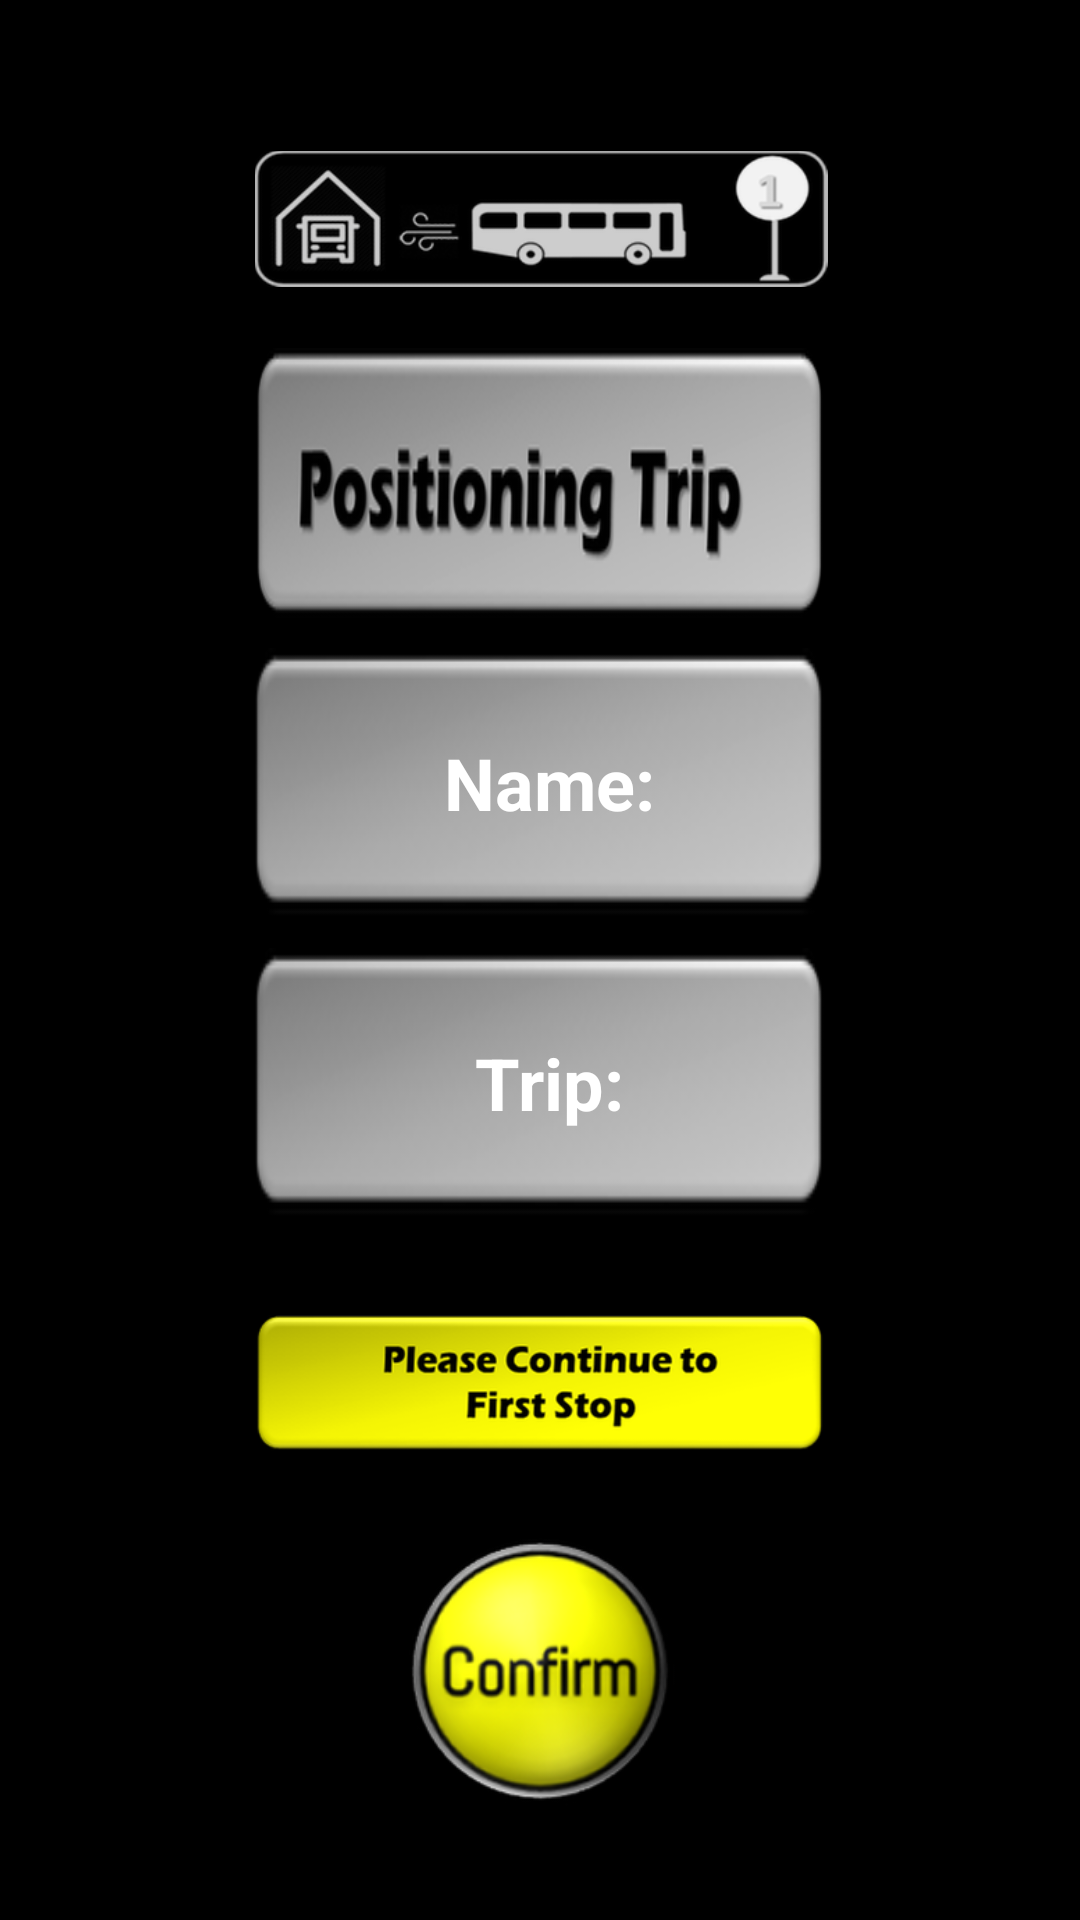

Write the Android layout XML for this screen, with the resource values it uses.
<!-- AndroidManifest.xml: application theme MyMaterialTheme -->
<!-- res/layout/start.xml -->
<?xml version="1.0" encoding="utf-8"?>
<RelativeLayout xmlns:android="http://schemas.android.com/apk/res/android"
    xmlns:app="http://schemas.android.com/apk/res-auto"
    xmlns:tools="http://schemas.android.com/tools"
    android:orientation="vertical"
    android:background="@drawable/bg"
    android:layout_width="match_parent"
    android:layout_height="match_parent"
    android:keepScreenOn="true">

    <ImageView

        android:id="@+id/mnc"
        android:layout_width="wrap_content"
        android:layout_height="66dp"
        android:layout_alignParentStart="true"
        android:layout_alignParentLeft="true"
        android:layout_alignParentTop="true"
        android:layout_alignParentEnd="true"
        android:layout_alignParentRight="true"
        android:layout_gravity="center"
        android:layout_marginStart="85dp"
        android:layout_marginLeft="85dp"
        android:layout_marginTop="40dp"
        android:layout_marginEnd="84dp"
        android:layout_marginRight="84dp"
        android:src="@drawable/mnc" />

    <TextView
        android:id="@+id/pt"
        android:layout_width="match_parent"
        android:layout_height="90dp"
        android:layout_below="@+id/mnc"
        android:layout_alignParentStart="true"
        android:layout_alignParentLeft="true"
        android:layout_alignParentEnd="true"
        android:layout_alignParentRight="true"
        android:layout_gravity="center"
        android:layout_marginTop="10dp"
        android:layout_marginStart="85dp"
        android:layout_marginLeft="85dp"
        android:layout_marginEnd="85dp"
        android:layout_marginRight="85dp"
        android:background="@drawable/pt"
        android:gravity="center" />

    <TextView
        android:id="@+id/textView13"
        android:layout_width="match_parent"
        android:layout_height="90dp"
        android:layout_below="@+id/pt"
        android:layout_alignParentStart="true"
        android:layout_alignParentLeft="true"
        android:layout_alignParentEnd="true"
        android:layout_alignParentRight="true"
        android:layout_gravity="center"
        android:layout_marginTop="10dp"
        android:layout_marginStart="85dp"
        android:layout_marginLeft="85dp"
        android:layout_marginEnd="85dp"
        android:layout_marginRight="85dp"
        android:background="@drawable/gryb"
        android:gravity="center"
        android:lineSpacingExtra="8sp"
        android:shadowColor="@color/black"
        android:text=" Name:"
        android:textAllCaps="false"
        android:textColor="@android:color/white"
        android:textSize="24sp"
        android:textStyle="bold" />

    <TextView
        android:visibility="gone"
        android:id="@+id/textView15"
        android:layout_width="match_parent"
        android:layout_height="90dp"
        android:layout_below="@+id/textView13"
        android:layout_alignParentStart="true"
        android:layout_alignParentLeft="true"
        android:layout_alignParentEnd="true"
        android:layout_alignParentRight="true"
        android:layout_gravity="center"
        android:layout_marginTop="10dp"
        android:layout_marginStart="85dp"
        android:layout_marginLeft="85dp"
        android:layout_marginEnd="85dp"
        android:layout_marginRight="85dp"
        android:background="@drawable/gryb"
        android:gravity="center"
        android:lineSpacingExtra="8sp"
        android:shadowColor="@color/black"
        android:text=" Bus:"
        android:textAllCaps="false"
        android:textColor="@android:color/white"
        android:textSize="24sp"
        android:textStyle="bold" />
    <TextView
        android:id="@+id/textView16"
        android:layout_width="match_parent"
        android:layout_height="90dp"
        android:layout_below="@+id/textView13"
        android:layout_alignParentStart="true"
        android:layout_alignParentLeft="true"
        android:layout_alignParentEnd="true"
        android:layout_alignParentRight="true"
        android:layout_gravity="center"
        android:layout_marginTop="10dp"
        android:layout_marginStart="85dp"
        android:layout_marginLeft="85dp"
        android:layout_marginEnd="85dp"
        android:layout_marginRight="85dp"
        android:background="@drawable/gryb"
        android:gravity="center"
        android:lineSpacingExtra="8sp"
        android:shadowColor="@color/black"
        android:text=" Trip:"
        android:textAllCaps="false"
        android:textColor="@android:color/white"
        android:textSize="24sp"
        android:textStyle="bold" />

    <ImageView
        android:id="@+id/pc2"
        android:layout_width="match_parent"
        android:layout_height="100dp"
        android:layout_below="@+id/textView16"
        android:layout_alignParentStart="true"
        android:layout_alignParentLeft="true"
        android:layout_alignParentEnd="true"
        android:layout_alignParentRight="true"
        android:layout_gravity="center"
        android:layout_marginStart="85dp"
        android:layout_marginLeft="85dp"
        android:layout_marginTop="5dp"
        android:layout_marginEnd="85dp"
        android:layout_marginRight="85dp"
        android:src="@drawable/pc2" />

    <ImageView
        android:id="@+id/imageView18"
        android:layout_width="84dp"
        android:layout_height="92dp"
        android:layout_below="@+id/pc2"
        android:layout_alignParentStart="true"
        android:layout_alignParentLeft="true"
        android:layout_alignParentEnd="true"
        android:layout_alignParentRight="true"
        android:layout_marginStart="0dp"
        android:layout_marginLeft="0dp"
        android:layout_marginTop="1dp"
        android:layout_marginEnd="0dp"
        android:layout_marginRight="0dp"
        android:gravity="center"
        android:src="@drawable/confirm" />


</RelativeLayout>
<!-- resources referenced by this layout -->
<resources>
  <color name="black">#000000</color>
  <!-- drawable bg: png bitmap (drawable, 8710 bytes) -->
  <!-- drawable confirm: png bitmap (drawable, 43749 bytes) -->
  <!-- drawable gryb: png bitmap (drawable, 5897 bytes) -->
  <!-- drawable mnc: png bitmap (drawable, 31877 bytes) -->
  <!-- drawable pc2: png bitmap (drawable, 22299 bytes) -->
  <!-- drawable pt: png bitmap (drawable, 21118 bytes) -->
  <style name="MyMaterialTheme" parent="MyMaterialTheme.Base">
          <item name="android:textColor">#FF30C7F5</item>
          <item name="android:itemBackground">#FF464443</item>
          <item name="colorPrimary">@android:color/black</item>
          <item name="colorPrimaryDark">@android:color/black</item>
  
      </style>
  <style name="MyMaterialTheme.Base" parent="Theme.AppCompat.Light.DarkActionBar">
  
          <item name="colorPrimary">@color/colorPrimaryDark</item>
          <item name="colorPrimaryDark">@color/colorPrimaryDark</item>
          <item name="colorAccent">@color/colorAccent</item>
      </style>
  <color name="colorPrimaryDark">#242950</color>
  <color name="colorAccent">#2E2A2A</color>
</resources>
